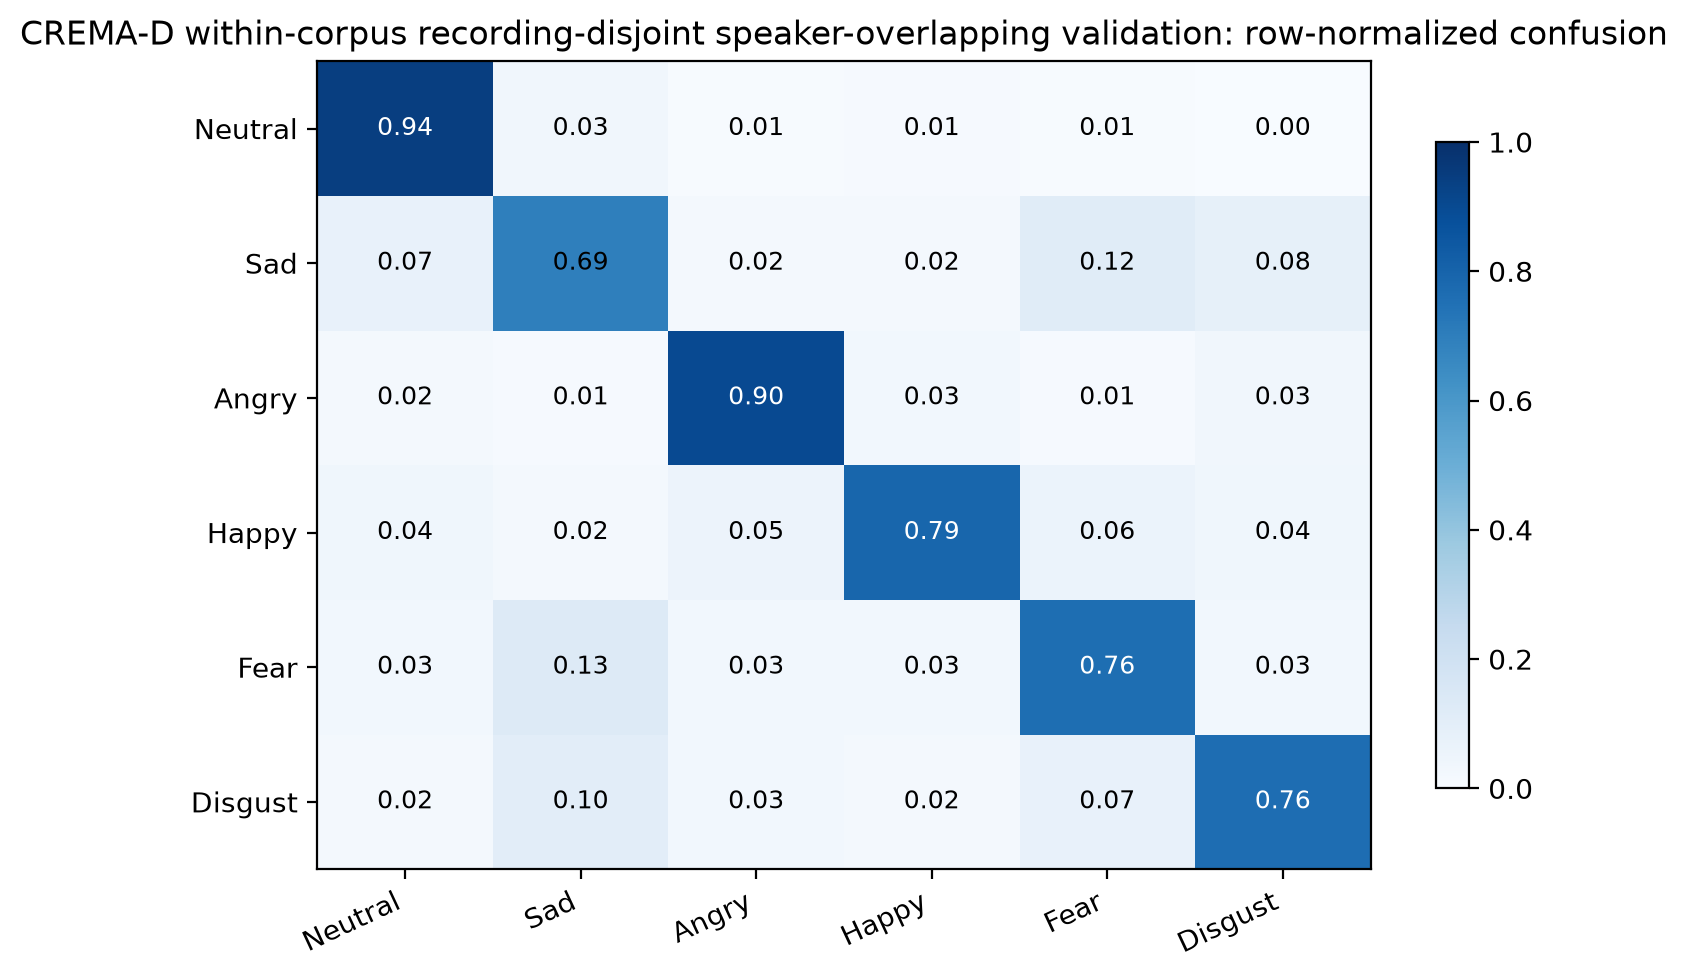

The data file committed next to this chart (first rows):
, Neutral, Sad, Angry, Happy, Fear, Disgust
Neutral, 0.9441, 0.03352, 0.005587, 0.01117, 0.005587, 0.0
Sad, 0.07143, 0.6923, 0.02198, 0.01648, 0.1154, 0.08242
Angry, 0.01648, 0.01099, 0.9011, 0.02747, 0.01099, 0.03297
Happy, 0.03846, 0.01648, 0.05495, 0.7912, 0.06044, 0.03846
Fear, 0.02747, 0.1319, 0.02747, 0.02747, 0.7582, 0.02747
Disgust, 0.01648, 0.1044, 0.02747, 0.01648, 0.07143, 0.7637
